The GitHub repository kevoctavian/ProgramRLD contains a labelled image folder "RLD_Dataset_Split" with 4 categories: bacterial blight, healthy, rice blast, tungro. Examples follow, each with its label.

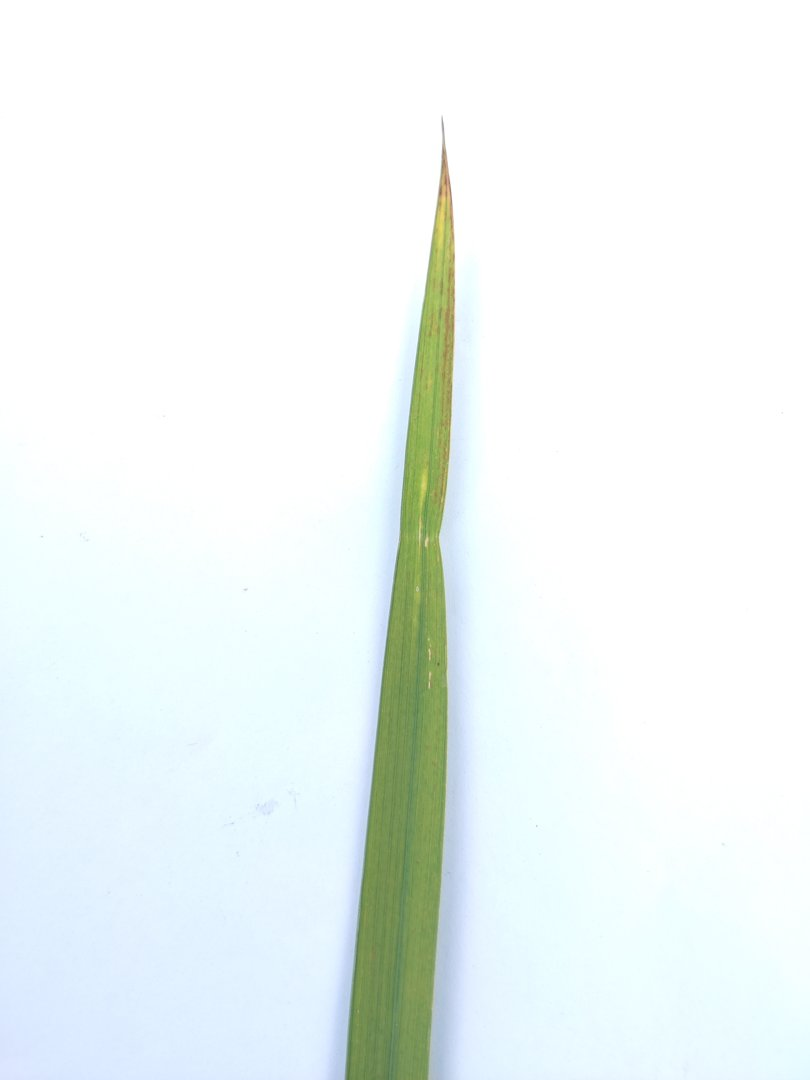
Label: rice blast

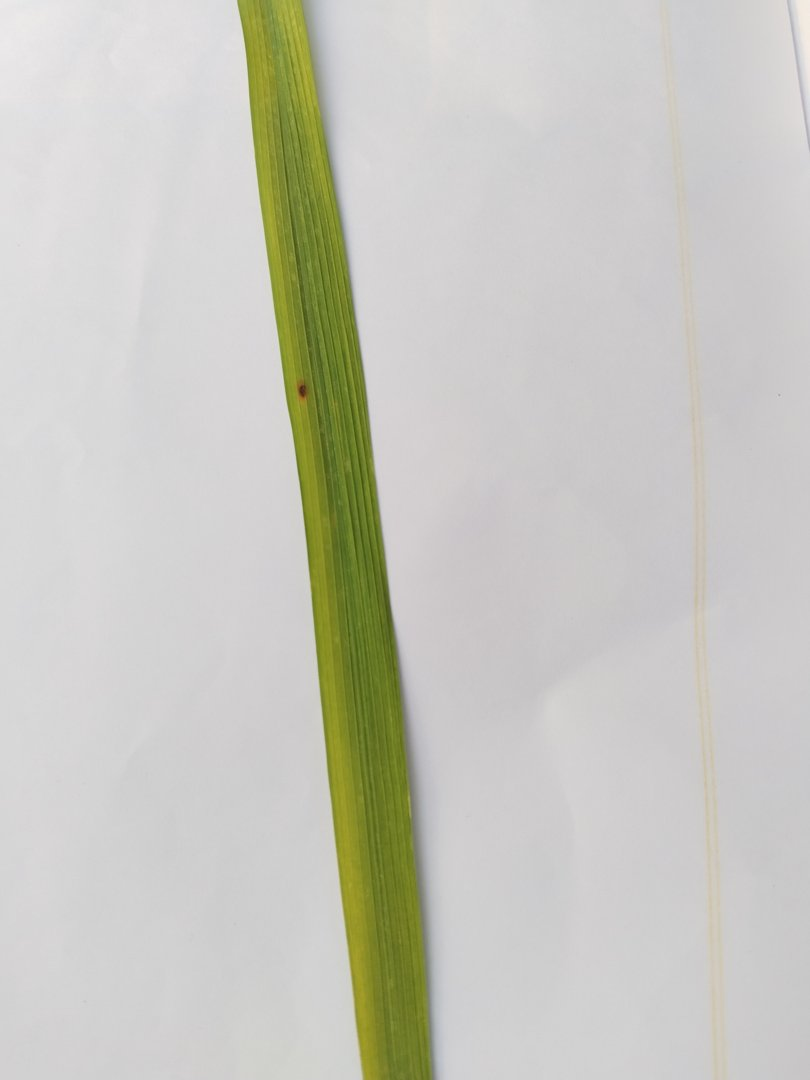
Label: rice blast

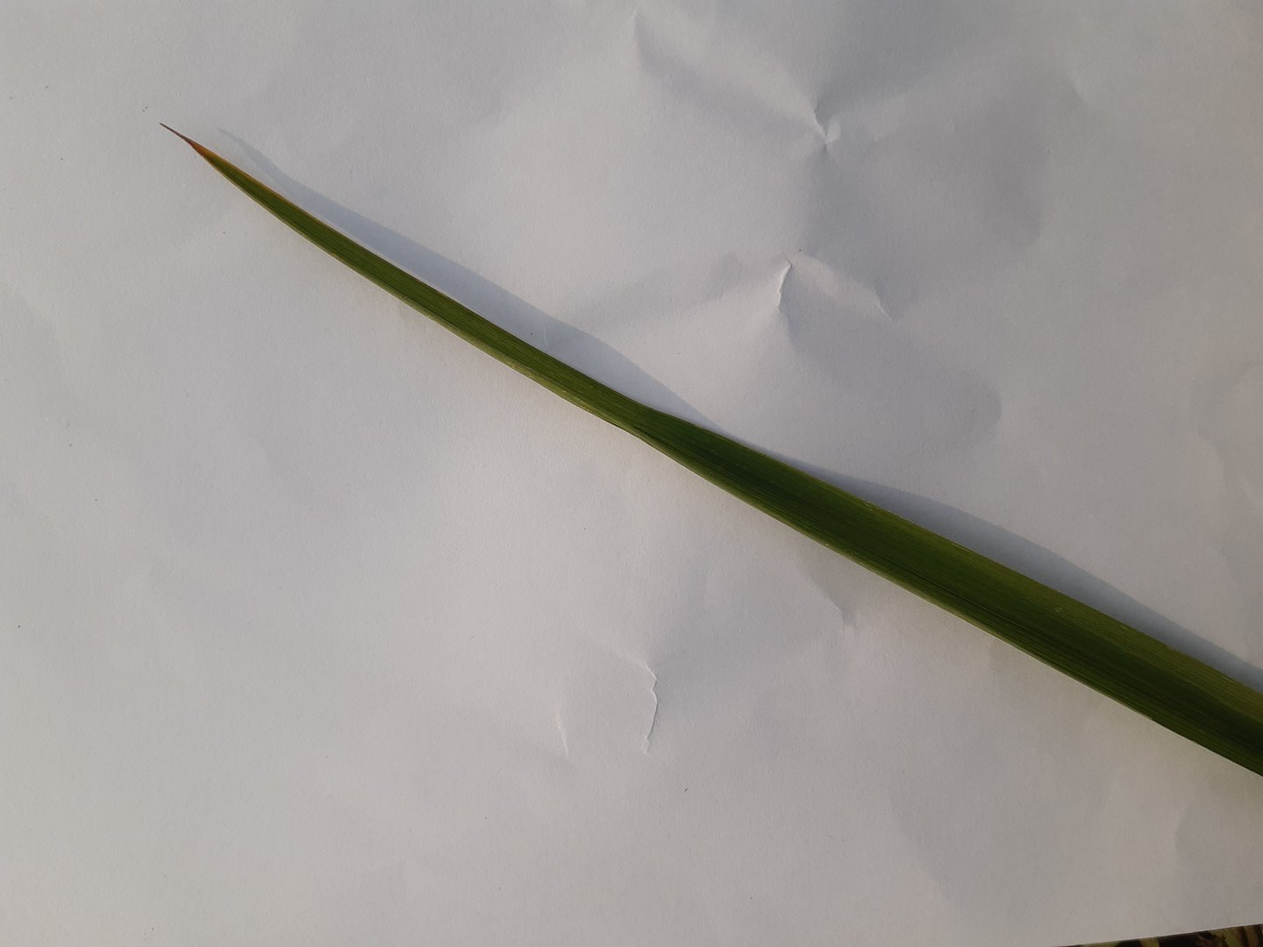
Label: healthy

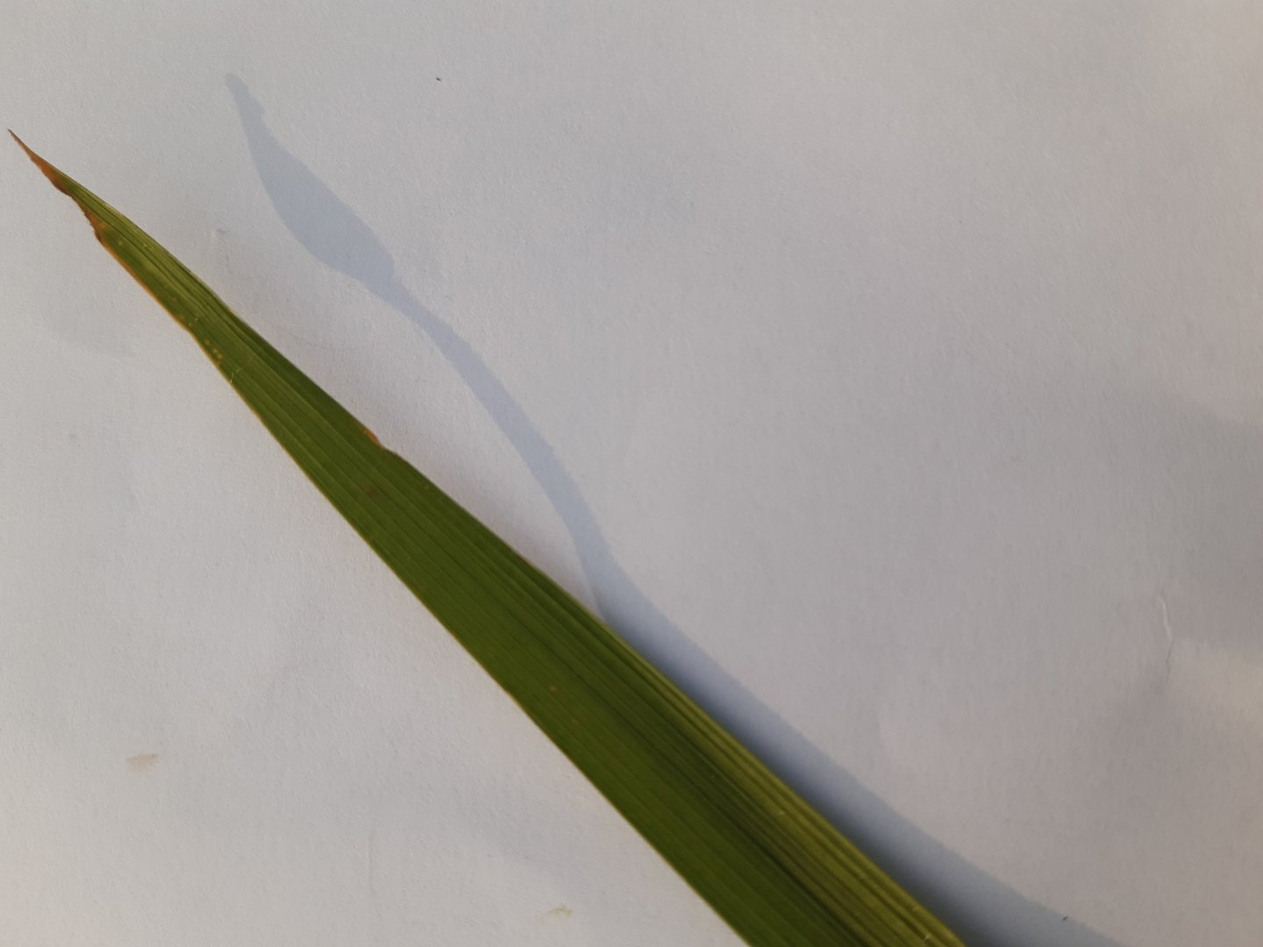
Label: healthy

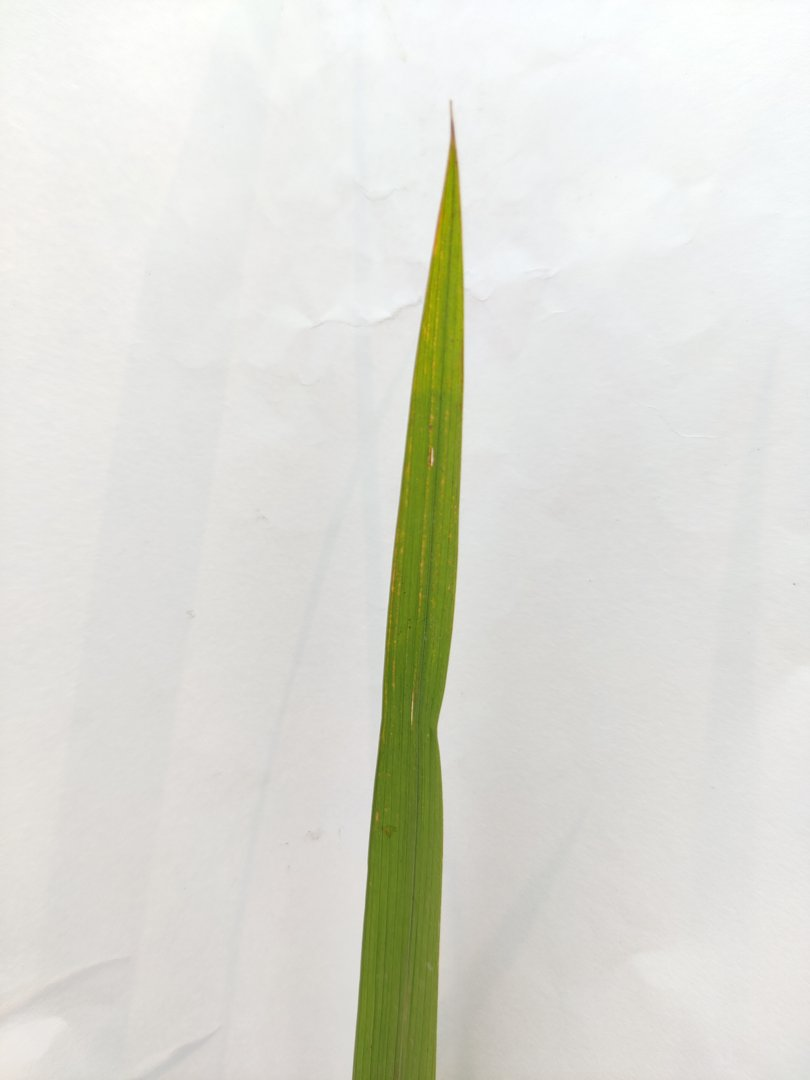
Label: rice blast

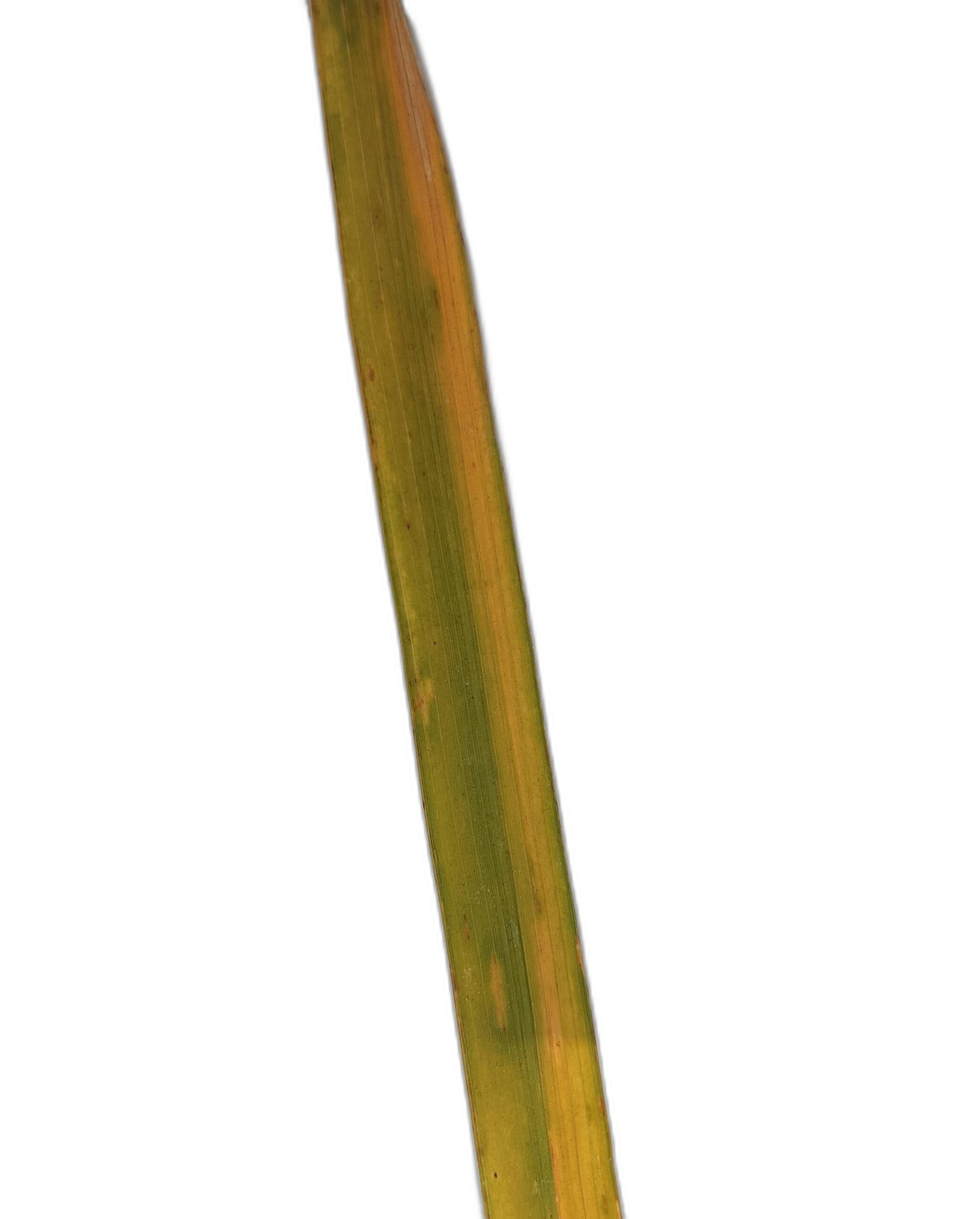
Label: tungro
